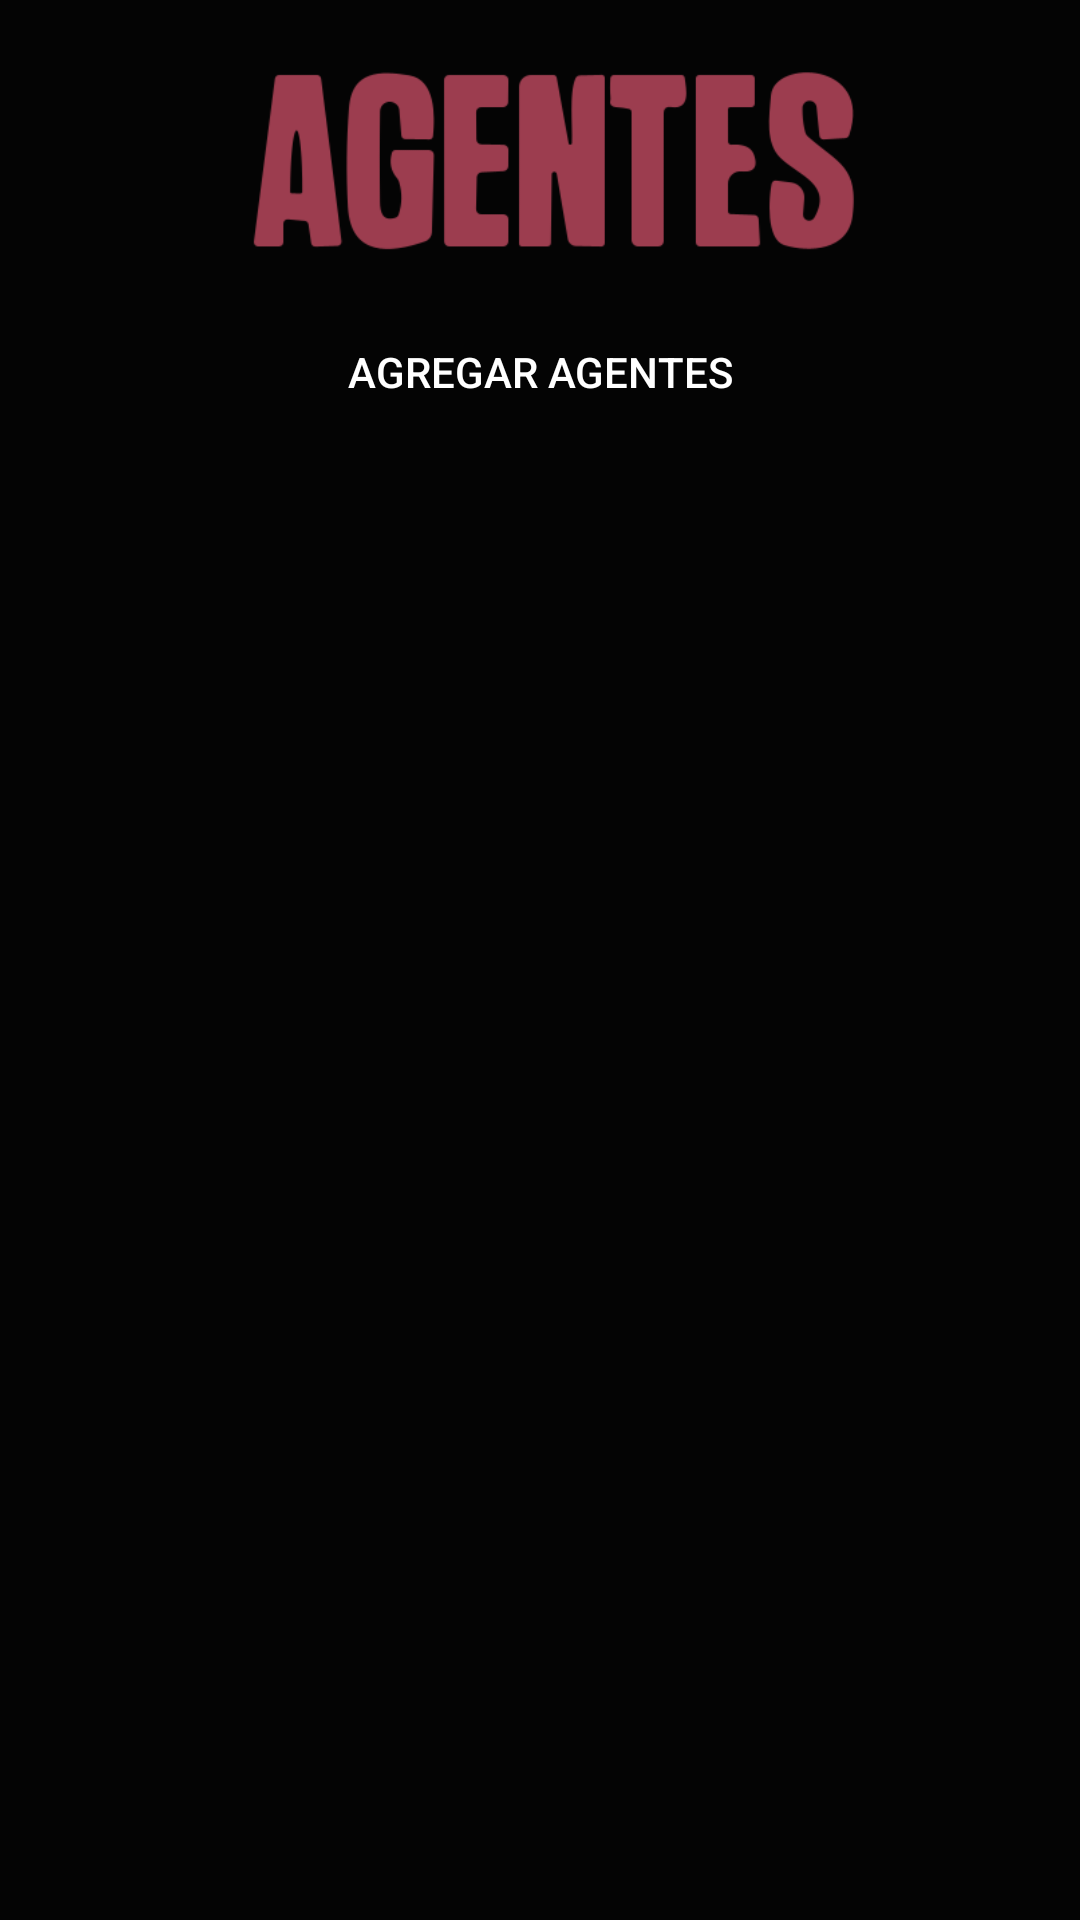

Android layout source for this screen:
<!-- AndroidManifest.xml: application theme Theme.ValorantX -->
<!-- res/layout/fragment_agentes.xml -->
<?xml version="1.0" encoding="utf-8"?>
<LinearLayout
    xmlns:android="http://schemas.android.com/apk/res/android"
    xmlns:app="http://schemas.android.com/apk/res-auto"
    xmlns:tools="http://schemas.android.com/tools"
    android:layout_width="match_parent"
    android:layout_height="match_parent"
    tools:context=".kt.AgentesFragment"
    android:background="@drawable/img_portada"
    android:scaleType="centerCrop">

    <androidx.constraintlayout.widget.ConstraintLayout
        android:layout_width="match_parent"
        android:layout_height="match_parent"
        android:background="#C8000000"
        android:gravity="center"
        android:orientation="vertical">

        <androidx.constraintlayout.widget.ConstraintLayout
            android:id="@+id/linearLayout2"
            android:layout_width="match_parent"
            android:layout_height="wrap_content"
            app:layout_constraintTop_toTopOf="parent">

            <ImageView
                android:id="@+id/img2"
                android:layout_width="347dp"
                android:layout_height="100dp"
                android:gravity="center"
                android:src="@drawable/logo_agentes"
                app:layout_constraintEnd_toEndOf="parent"
                app:layout_constraintStart_toStartOf="parent"
                app:layout_constraintTop_toTopOf="parent" />

            <androidx.appcompat.widget.AppCompatButton
                android:id="@+id/btnAgregarAgentes"
                android:layout_width="wrap_content"
                android:layout_height="wrap_content"
                android:padding="12dp"
                android:background="@drawable/btn_input"
                android:text="Agregar Agentes"
                app:layout_constraintBottom_toBottomOf="parent"
                app:layout_constraintEnd_toEndOf="parent"
                app:layout_constraintStart_toStartOf="parent"
                app:layout_constraintTop_toBottomOf="@+id/img2" />

        </androidx.constraintlayout.widget.ConstraintLayout>


        <LinearLayout
            android:id="@+id/linearLayout"
            android:layout_width="match_parent"
            android:layout_height="wrap_content"
            android:orientation="vertical"
            app:layout_constraintTop_toBottomOf="@+id/linearLayout2"
            android:layout_marginTop="8dp">

            <androidx.recyclerview.widget.RecyclerView
                android:id="@+id/rvAgentes"
                android:layout_width="match_parent"
                android:layout_height="wrap_content"
                tools:listitem="@layout/item_agente" />

        </LinearLayout>

    </androidx.constraintlayout.widget.ConstraintLayout>


</LinearLayout>
<!-- res/layout/item_agente.xml (included above) -->
<?xml version="1.0" encoding="utf-8"?>
<com.google.android.material.card.MaterialCardView xmlns:android="http://schemas.android.com/apk/res/android"
    xmlns:app="http://schemas.android.com/apk/res-auto"
    xmlns:tools="http://schemas.android.com/tools"
    android:layout_width="match_parent"
    android:layout_height="wrap_content"
    android:layout_marginStart="8dp"
    android:layout_marginEnd="8dp"
    android:layout_marginTop="8dp"
    app:cardBackgroundColor="@android:color/transparent">

    <androidx.constraintlayout.widget.ConstraintLayout
        android:layout_width="match_parent"
        android:layout_height="match_parent">

        <ImageView
            android:id="@+id/img_agente"
            android:layout_width="152dp"
            android:layout_height="152dp"
            android:background="@android:color/transparent"
            android:scaleType="centerInside"
            android:src="@drawable/breach"

            app:layout_constraintStart_toStartOf="parent"
            app:layout_constraintTop_toTopOf="parent" />

        <TextView
            android:id="@+id/nombreAgente"
            android:layout_width="wrap_content"
            android:layout_height="wrap_content"
            android:text="asgfasgkjhga"
            app:layout_constraintBottom_toBottomOf="parent"
            app:layout_constraintStart_toEndOf="@+id/img_agente"
            app:layout_constraintTop_toTopOf="parent" />

        <TextView
            android:id="@+id/rolAgente"
            android:layout_width="wrap_content"
            android:layout_height="wrap_content"
            android:text="asgfasgkjhga"
            android:layout_marginBottom="8dp"
            app:layout_constraintBottom_toTopOf="@+id/nombreAgente"
            app:layout_constraintStart_toEndOf="@+id/img_agente" />


    </androidx.constraintlayout.widget.ConstraintLayout>

</com.google.android.material.card.MaterialCardView>
<!-- resources referenced by this layout -->
<resources>
  <!-- drawable logo_agentes: png bitmap (drawable, 14040 bytes) -->
  <style name="Theme.ValorantX" parent="Theme.MaterialComponents.NoActionBar">
          
          <item name="colorPrimary">@color/redC</item>
          <item name="colorPrimaryVariant">@color/redC</item>
          <item name="colorOnSecondary">@color/black</item>
          <item name="android:statusBarColor">@android:color/transparent</item>
          <item name="android:windowFullscreen">true</item>
      </style>
  <color name="redC">#FA4454 </color>
  <color name="black">#FF000000</color>
</resources>
